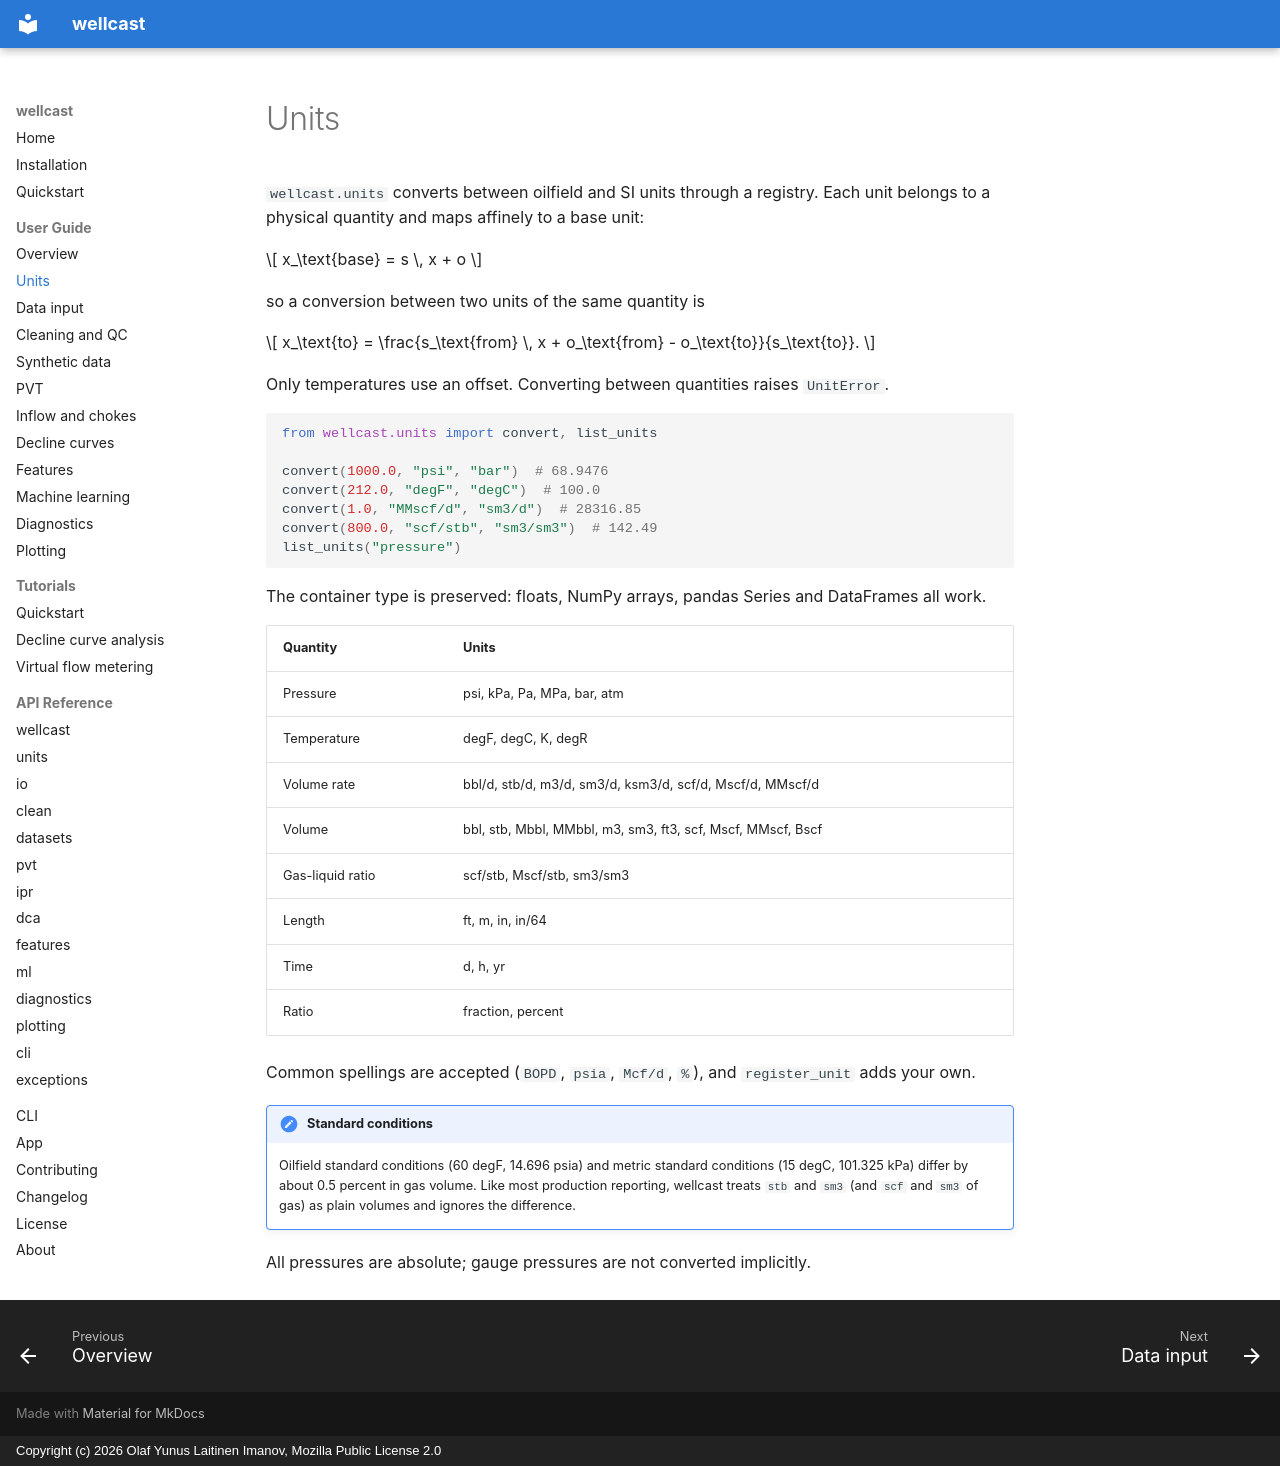

repository: olaflaitinen/wellcast · page: user-guide/units/index.html · generator: mkdocs · copyright: Copyright (c) 2026 Olaf Yunus Laitinen Imanov, Mozilla Public License 2.0

# Units

`wellcast.units` converts between oilfield and SI units through a registry.
Each unit belongs to a physical quantity and maps affinely to a base unit:

$$
x_\text{base} = s \, x + o
$$

so a conversion between two units of the same quantity is

$$
x_\text{to} = \frac{s_\text{from} \, x + o_\text{from} - o_\text{to}}{s_\text{to}}.
$$

Only temperatures use an offset. Converting between quantities raises
`UnitError`.

```python
from wellcast.units import convert, list_units

convert(1000.0, "psi", "bar")  # 68.9476
convert(212.0, "degF", "degC")  # 100.0
convert(1.0, "MMscf/d", "sm3/d")  # 28316.85
convert(800.0, "scf/stb", "sm3/sm3")  # 142.49
list_units("pressure")
```

The container type is preserved: floats, NumPy arrays, pandas Series and
DataFrames all work.

| Quantity | Units |
|---|---|
| Pressure | psi, kPa, Pa, MPa, bar, atm |
| Temperature | degF, degC, K, degR |
| Volume rate | bbl/d, stb/d, m3/d, sm3/d, ksm3/d, scf/d, Mscf/d, MMscf/d |
| Volume | bbl, stb, Mbbl, MMbbl, m3, sm3, ft3, scf, Mscf, MMscf, Bscf |
| Gas-liquid ratio | scf/stb, Mscf/stb, sm3/sm3 |
| Length | ft, m, in, in/64 |
| Time | d, h, yr |
| Ratio | fraction, percent |

Common spellings are accepted (`BOPD`, `psia`, `Mcf/d`, `%`), and
`register_unit` adds your own.

!!! note "Standard conditions"
    Oilfield standard conditions (60 degF, 14.696 psia) and metric standard
    conditions (15 degC, 101.325 kPa) differ by about 0.5 percent in gas
    volume. Like most production reporting, wellcast treats `stb` and `sm3`
    (and `scf` and `sm3` of gas) as plain volumes and ignores the difference.

All pressures are absolute; gauge pressures are not converted implicitly.
